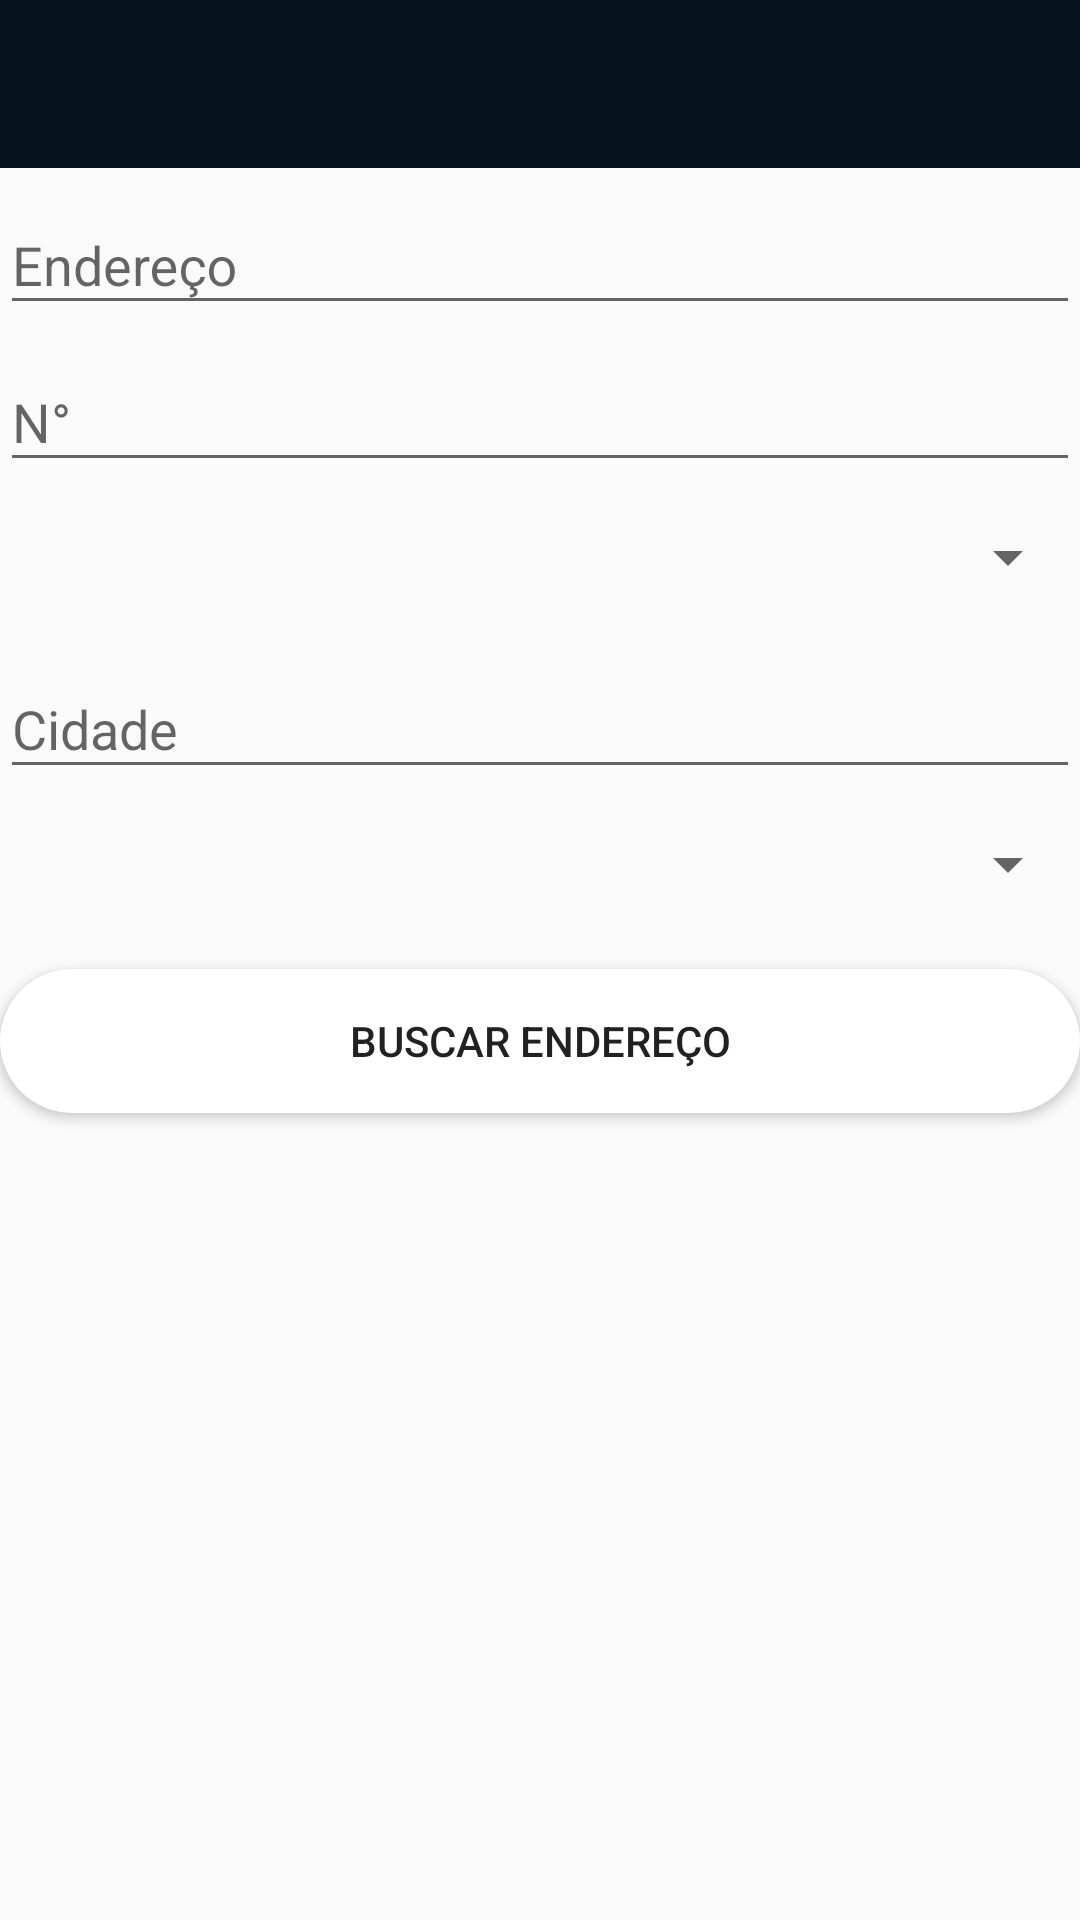

Layout XML and referenced resources for this Android screen:
<!-- AndroidManifest.xml: application theme AppTheme -->
<!-- res/layout/activity_addvagas_maps_end.xml -->
<?xml version="1.0" encoding="utf-8"?>
<RelativeLayout xmlns:android="http://schemas.android.com/apk/res/android"
    xmlns:app="http://schemas.android.com/apk/res-auto"
    xmlns:tools="http://schemas.android.com/tools"
    android:layout_width="match_parent"
    android:layout_height="match_parent"
    tools:context="com.developer.allef.projetomobile.View.MapsEnd">
    <android.support.v7.widget.Toolbar
        android:id="@+id/toolbarEnd"
        android:layout_width="match_parent"
        android:layout_height="wrap_content"
        android:background="?attr/colorPrimary"
        android:minHeight="?attr/actionBarSize"
        app:popupTheme="@style/ThemeOverlay.AppCompat.Light"
        app:theme="@style/ThemeOverlay.AppCompat.Dark.ActionBar"/>

    <android.support.design.widget.TextInputLayout
        android:layout_width="match_parent"
        android:layout_height="wrap_content"
        android:id="@+id/inpEnd"
        android:layout_below="@+id/toolbarEnd"
       >

        <EditText
            android:layout_width="match_parent"
            android:layout_height="wrap_content"
            android:id="@+id/edEndereco"
            android:hint="Endereço"
            android:inputType="textAutoComplete"
            android:maxLines="1"
            tools:ignore="HardcodedText" />
    </android.support.design.widget.TextInputLayout>


    <android.support.design.widget.TextInputLayout
        android:layout_width="match_parent"
        android:layout_height="wrap_content"
android:layout_below="@+id/inpEnd"
        android:id="@+id/inpNumero"
       android:gravity="center"
        tools:ignore="RtlHardcoded">

        <EditText
            android:id="@+id/edNumero"
            android:layout_width="match_parent"
            android:layout_height="wrap_content"
            android:hint="N°"
            android:nextFocusDown="@+id/spEstado"
            android:inputType="number"
            android:maxLines="1"
            tools:ignore="HardcodedText" />
    </android.support.design.widget.TextInputLayout>


        <Spinner
            android:id="@+id/spEstado"
            android:layout_width="match_parent"
            android:layout_height="50dp"
            android:gravity="center"
            android:nextFocusDown="@+id/edCidade"
            android:layout_below="@+id/inpNumero"
            android:spinnerMode="dropdown" />

        <android.support.design.widget.TextInputLayout
            android:layout_width="match_parent"
            android:gravity="center"
            android:layout_height="wrap_content"
            android:id="@+id/enCidade"
            android:layout_below="@+id/spEstado"
            android:layout_alignParentLeft="true"
            android:layout_alignParentStart="true">


            <EditText

                android:id="@+id/edCidade"
                android:layout_width="match_parent"
                android:layout_height="wrap_content"
                android:layout_marginTop="10dp"
                android:hint="Cidade"
                android:inputType="text"
                android:maxLines="1" />
        </android.support.design.widget.TextInputLayout>

    <Spinner
        android:id="@+id/spstilo"
        android:layout_width="match_parent"
        android:layout_height="50dp"
        android:gravity="center"
        android:layout_below="@id/enCidade"
        android:spinnerMode="dropdown" />




    <Button
        android:layout_width="match_parent"
        android:layout_height="wrap_content"
        android:layout_below="@+id/spstilo"
        android:layout_marginTop="10dp"
        android:background="@drawable/cantosrendondos"
        android:id="@+id/btnbuscar"
        android:text="@string/btnBuscarcity"/>

    <ListView
        android:layout_width="match_parent"
        android:layout_height="match_parent"
        android:layout_alignParentBottom="true"
        android:id="@+id/listend"
        android:layout_below="@+id/btnbuscar"
        android:layout_alignParentLeft="true"
        android:layout_alignParentStart="true" />


</RelativeLayout>
<!-- resources referenced by this layout -->
<resources>
  <!-- drawable cantosrendondos (drawable) -->
  <?xml version="1.0" encoding="utf-8"?>
  <shape xmlns:android="http://schemas.android.com/apk/res/android"
      android:padding="10dp"
      android:shape="rectangle">
  
      <solid android:color="@color/Branco" />
  
      <corners
          android:bottomLeftRadius="25dp"
          android:bottomRightRadius="25dp"
          android:topLeftRadius="25dp"
          android:topRightRadius="25dp" />
  
  </shape>
  <string name="btnBuscarcity">Buscar Endereço</string>
  <style name="AppTheme" parent="Theme.AppCompat.Light.DarkActionBar">
          
          <item name="colorPrimary">@color/Introcolor</item>
          <item name="colorPrimaryDark">@color/Introcolor</item>
          <item name="colorAccent">@color/colorPrimary</item>
      </style>
  <color name="Branco">#FFFFFF</color>
  <color name="Introcolor">#05141c</color>
  <color name="colorPrimary">#576ff9</color>
</resources>
